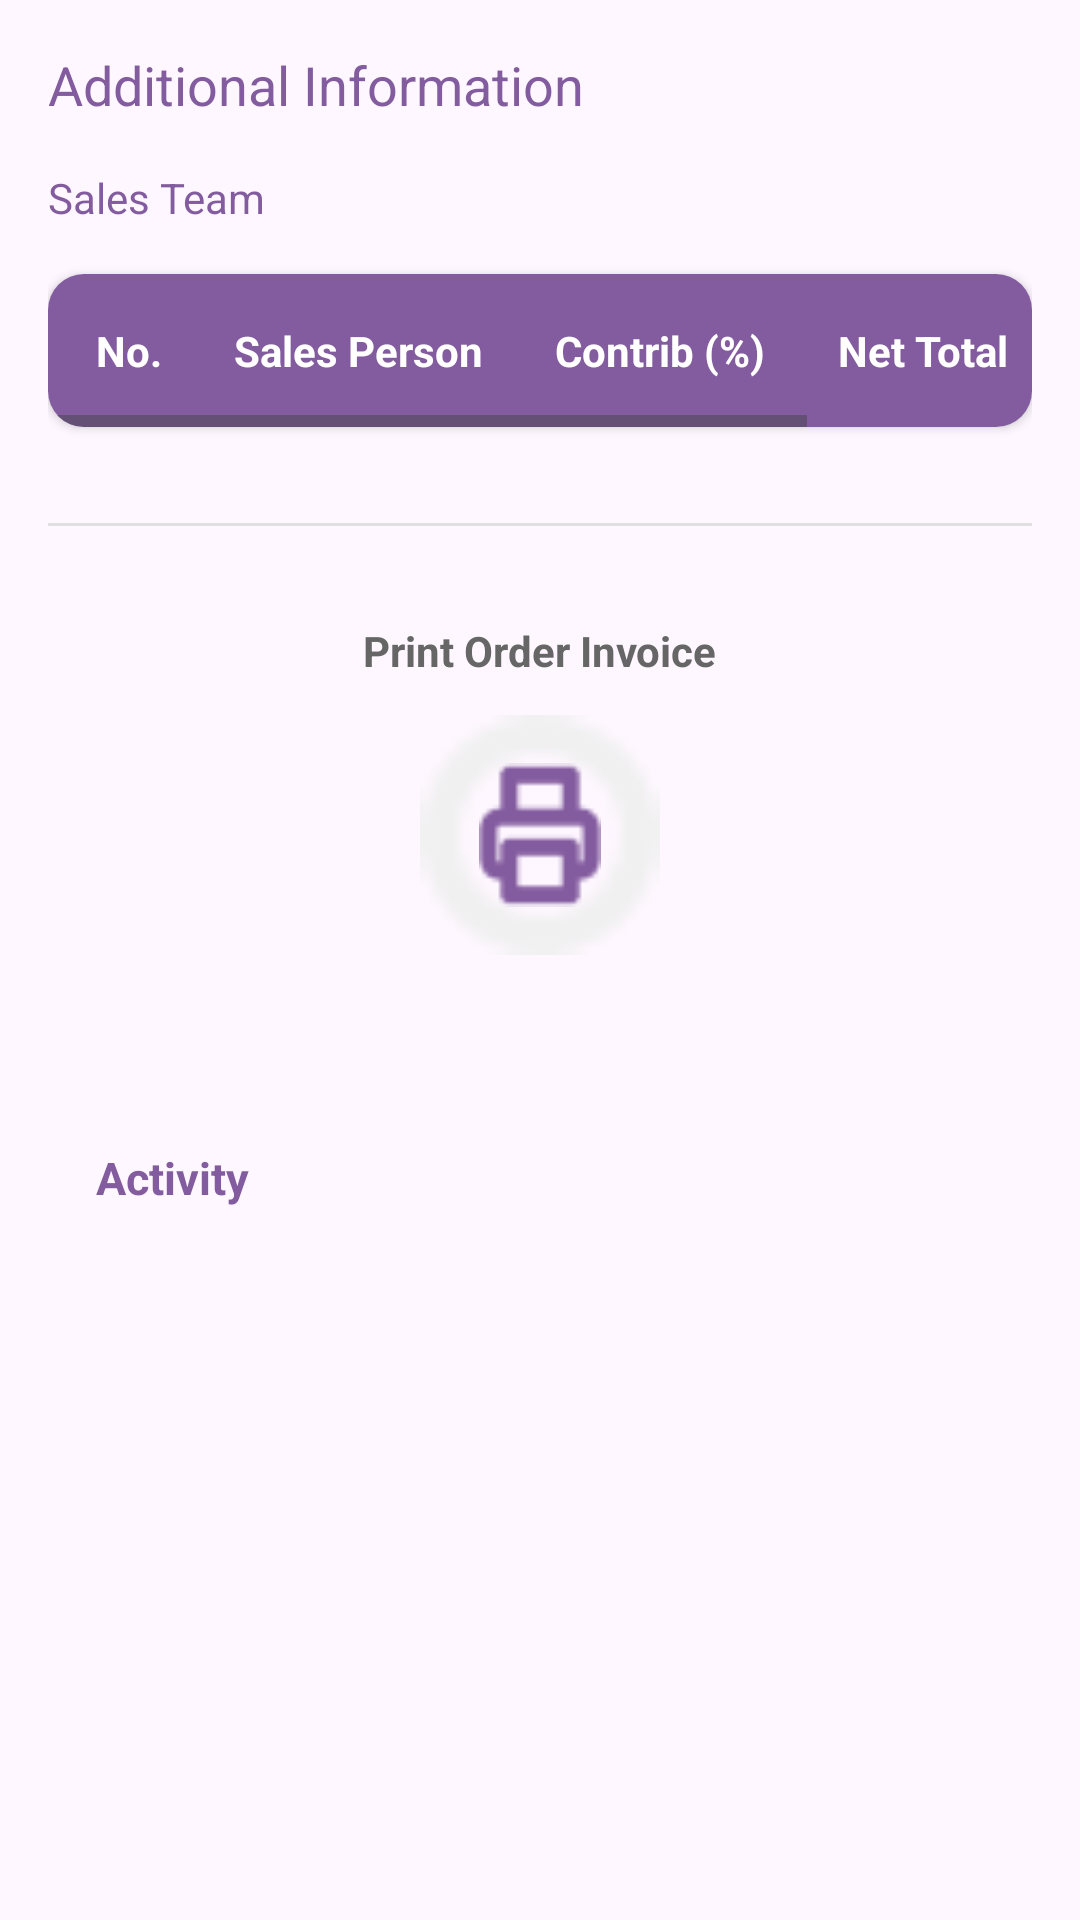

Produce the Android XML layout that renders to this screen, including the resource entries it uses.
<!-- AndroidManifest.xml: application theme Theme.MedRetailerPoC -->
<!-- res/layout/layout_tab_moreinfo.xml -->
<?xml version="1.0" encoding="utf-8"?>
<ScrollView xmlns:android="http://schemas.android.com/apk/res/android"
    xmlns:app="http://schemas.android.com/apk/res-auto"
    android:layout_width="match_parent"
    android:layout_height="match_parent" >

    <LinearLayout
        android:layout_width="match_parent"
        android:layout_height="wrap_content"
        android:orientation="vertical"
        android:padding="16dp">

        <TextView
            android:text="Additional Information"
            android:textColor="#835C9F"
            android:textSize="18sp"
            android:layout_marginBottom="16dp"
            android:layout_width="wrap_content"
            android:layout_height="wrap_content"/>

        <TextView
            android:text="Sales Team"
            android:textSize="14sp"
            android:textColor="#835C9F"
            android:layout_marginBottom="8dp"
            android:layout_width="wrap_content"
            android:layout_height="wrap_content"/>

        <androidx.cardview.widget.CardView
            android:layout_width="match_parent"
            android:layout_height="wrap_content"
            app:cardCornerRadius="12dp"
            app:cardElevation="2dp"
            android:layout_marginTop="8dp">

            <HorizontalScrollView
                android:layout_width="match_parent"
                android:layout_height="wrap_content"
                android:scrollbars="horizontal"
                android:fadeScrollbars="false"
                android:fillViewport="true">

                <TableLayout
                    android:id="@+id/tableSalesTeam"
                    android:layout_width="wrap_content"
                    android:layout_height="wrap_content"
                    android:stretchColumns="1">

                    <TableRow
                        android:background="#835C9F"
                        android:padding="4dp">
                        <TextView
                            android:text="No."
                            android:textColor="#FFFFFF"
                            android:textStyle="bold"
                            android:gravity="center"
                            android:padding="12dp"/>
                        <TextView
                            android:text="Sales Person"
                            android:textColor="#FFFFFF"
                            android:textStyle="bold"
                            android:padding="12dp"/>
                        <TextView
                            android:text="Contrib (%)"
                            android:textColor="#FFFFFF"
                            android:textStyle="bold"
                            android:gravity="end"
                            android:padding="12dp"/>
                        <TextView
                            android:text="Net Total"
                            android:textColor="#FFFFFF"
                            android:textStyle="bold"
                            android:gravity="end"
                            android:padding="12dp"/>
                        <TextView
                            android:text="Incentives"
                            android:textColor="#FFFFFF"
                            android:textStyle="bold"
                            android:gravity="end"
                            android:padding="12dp"/>
                    </TableRow>
                </TableLayout>
            </HorizontalScrollView>
        </androidx.cardview.widget.CardView>

        <LinearLayout
            android:layout_width="match_parent"
            android:layout_height="wrap_content"
            android:orientation="vertical"
            android:layout_marginTop="32dp"
            android:gravity="center_horizontal"
            android:paddingBottom="24dp">

            <View
                android:layout_width="match_parent"
                android:layout_height="1dp"
                android:background="#E0E0E0"
                android:layout_marginBottom="32dp"/>

            <TextView
                android:layout_width="wrap_content"
                android:layout_height="wrap_content"
                android:text="Print Order Invoice"
                android:textSize="14sp"
                android:textColor="#666666"
                android:layout_marginBottom="12dp"
                android:textStyle="bold"/>

            <ImageView
                android:id="@+id/btnPrintInvoicer"
                android:layout_width="80dp"
                android:layout_height="80dp"
                android:src="@drawable/printer_animation"
                android:background="@drawable/circle"
                android:backgroundTint="#F0F0F0"
                android:padding="16dp"
                android:clickable="true"
                android:focusable="true"
                android:elevation="4dp"
                android:scaleType="fitCenter" />
        </LinearLayout>

        <include
            android:id="@+id/activityTrail"
            layout="@layout/layout_activity_trail"
            android:layout_width="match_parent"
            android:layout_height="wrap_content"
            android:layout_marginTop="24dp" />

    </LinearLayout>
</ScrollView>
<!-- res/layout/layout_activity_trail.xml (included above) -->
<?xml version="1.0" encoding="utf-8"?>
<LinearLayout xmlns:android="http://schemas.android.com/apk/res/android"
    android:layout_width="match_parent"
    android:layout_height="wrap_content"
    android:orientation="vertical"
    android:padding="16dp">

    <TextView
        android:layout_width="wrap_content"
        android:layout_height="wrap_content"
        android:text="Activity"
        android:textSize="15sp"
        android:textStyle="bold"
        android:textColor="#835C9F"
        android:layout_marginBottom="12dp" />

    <LinearLayout
        android:id="@+id/activityItemsContainer"
        android:layout_width="match_parent"
        android:layout_height="wrap_content"
        android:orientation="vertical">
        
    </LinearLayout>

</LinearLayout>
<!-- resources referenced by this layout -->
<resources>
  <!-- drawable circle: png bitmap (drawable, 547 bytes) -->
  <!-- drawable printer_animation (drawable) -->
  <?xml version="1.0" encoding="utf-8"?>
  <animation-list xmlns:android="http://schemas.android.com/apk/res/android"
      android:oneshot="false">
      
      <item android:drawable="@drawable/printer_icon" android:duration="300" />
      <item android:drawable="@drawable/printer_icon" android:duration="300" /> 
      <item android:drawable="@drawable/printer_icon" android:duration="300" /> 
  </animation-list>
  <style name="Theme.MedRetailerPoC" parent="Base.Theme.MedRetailerPoC">
          <item name="android:windowLayoutInDisplayCutoutMode">shortEdges</item>
      </style>
  <!-- drawable printer_icon: png bitmap (drawable, 628 bytes) -->
  <style name="Base.Theme.MedRetailerPoC" parent="Theme.Material3.DayNight.NoActionBar">
          
          
      </style>
</resources>
